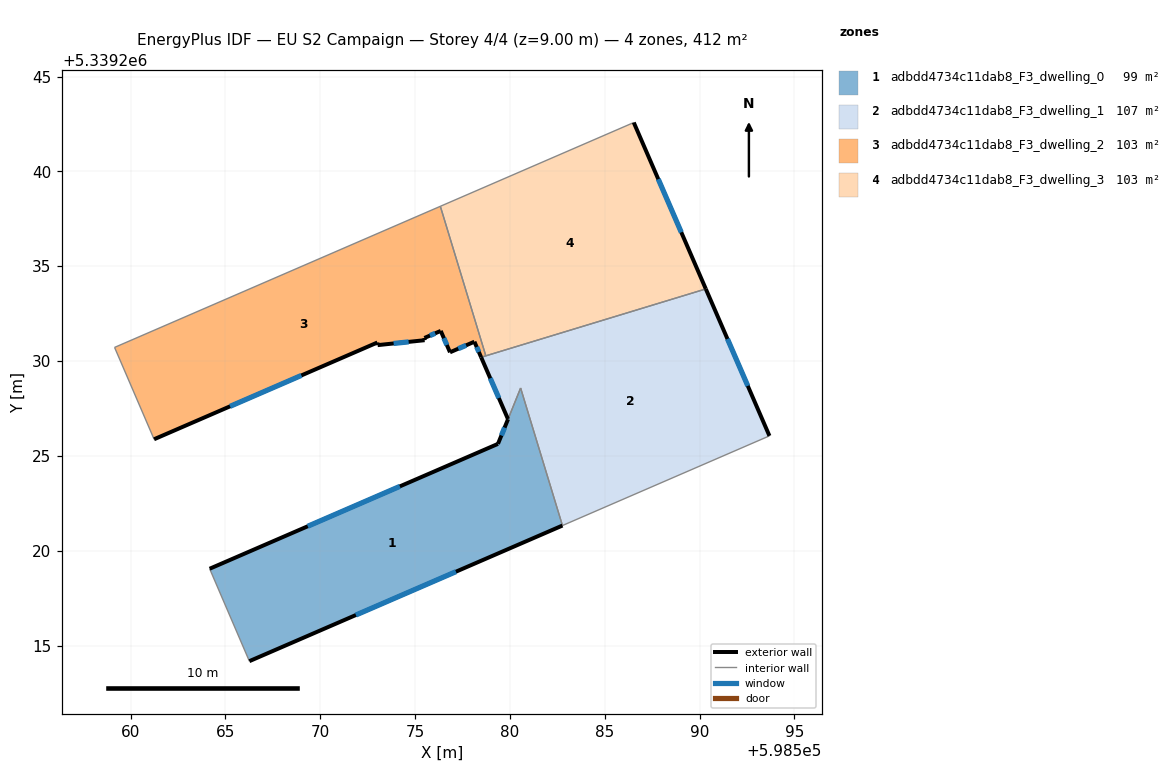
=== STOREY PLAN SPEC (per zone: floor XY polygon, exterior-wall plan segments, windows/doors) ===
zone 1: adbdd4734c11dab8_F3_dwelling_0  (99.2 m²)
  floor: (598580.57, 5339228.58) (598582.77, 5339221.33) (598566.26, 5339214.17) (598564.17, 5339219.05) (598579.37, 5339225.63) (598579.90, 5339226.94)
  exterior wall: (598566.26, 5339214.17) – (598582.77, 5339221.33)  [18.0 m]
    window: (598571.88, 5339216.61) – (598577.16, 5339218.89)  [5.5 m²]
  exterior wall: (598579.37, 5339225.63) – (598564.17, 5339219.05)  [16.6 m]
    window: (598574.20, 5339223.39) – (598569.34, 5339221.29)  [5.1 m²]
  exterior wall: (598579.90, 5339226.93) – (598579.37, 5339225.63)  [1.4 m]
    window: (598579.72, 5339226.49) – (598579.55, 5339226.07)  [0.4 m²]
  interior walls: 3
zone 2: adbdd4734c11dab8_F3_dwelling_1  (107.0 m²)
  floor: (598590.33, 5339233.80) (598593.69, 5339226.05) (598582.77, 5339221.33) (598580.57, 5339228.58) (598579.90, 5339226.93) (598578.48, 5339230.20)
  exterior wall: (598578.48, 5339230.20) – (598579.90, 5339226.94)  [3.6 m]
    window: (598578.97, 5339229.09) – (598579.42, 5339228.05)  [1.1 m²]
  exterior wall: (598593.69, 5339226.05) – (598590.33, 5339233.80)  [8.4 m]
    window: (598592.54, 5339228.69) – (598591.47, 5339231.16)  [2.6 m²]
  interior walls: 5
zone 3: adbdd4734c11dab8_F3_dwelling_2  (103.1 m²)
  floor: (598576.33, 5339238.16) (598578.73, 5339230.27) (598578.48, 5339230.20) (598578.13, 5339231.02) (598576.84, 5339230.46) (598576.35, 5339231.59) (598575.49, 5339231.21) (598575.50, 5339231.10) (598573.03, 5339230.84) (598573.01, 5339230.98) (598561.24, 5339225.88) (598559.16, 5339230.72)
  exterior wall: (598575.51, 5339231.10) – (598575.49, 5339231.21)  [0.1 m]
  exterior wall: (598573.03, 5339230.84) – (598575.51, 5339231.10)  [2.5 m]
    window: (598573.87, 5339230.93) – (598574.66, 5339231.01)  [0.8 m²]
  exterior wall: (598573.01, 5339230.98) – (598573.03, 5339230.84)  [0.1 m]
  exterior wall: (598561.24, 5339225.88) – (598573.01, 5339230.98)  [12.8 m]
    window: (598565.25, 5339227.61) – (598569.01, 5339229.24)  [3.9 m²]
  exterior wall: (598578.13, 5339231.02) – (598578.48, 5339230.20)  [0.9 m]
    window: (598578.25, 5339230.74) – (598578.36, 5339230.48)  [0.3 m²]
  exterior wall: (598576.84, 5339230.46) – (598578.13, 5339231.02)  [1.4 m]
    window: (598577.28, 5339230.65) – (598577.69, 5339230.83)  [0.4 m²]
  exterior wall: (598576.35, 5339231.59) – (598576.84, 5339230.46)  [1.2 m]
    window: (598576.52, 5339231.20) – (598576.68, 5339230.84)  [0.4 m²]
  exterior wall: (598575.49, 5339231.21) – (598576.35, 5339231.59)  [0.9 m]
    window: (598575.79, 5339231.34) – (598576.06, 5339231.46)  [0.3 m²]
  interior walls: 4
zone 4: adbdd4734c11dab8_F3_dwelling_3  (103.1 m²)
  floor: (598586.53, 5339242.58) (598590.33, 5339233.80) (598578.73, 5339230.27) (598576.33, 5339238.16)
  exterior wall: (598590.33, 5339233.80) – (598586.53, 5339242.58)  [9.6 m]
    window: (598589.04, 5339236.79) – (598587.82, 5339239.59)  [2.9 m²]
  interior walls: 3

=== DERIVED (storey summary) ===
Building: EU S2 Campaign
Storey: 4 of 4  (floor level z = 9.00 m)
Storey gross floor area: 412.4 m²
Zones on this storey: 4
  - adbdd4734c11dab8_F3_dwelling_0: floor 99.2 m²; exterior wall 36.0 m (107.9 m²); 3 window(s) 11.0 m²; WWR 10.2%
  - adbdd4734c11dab8_F3_dwelling_1: floor 107.0 m²; exterior wall 12.0 m (36.0 m²); 2 window(s) 3.7 m²; WWR 10.2%
  - adbdd4734c11dab8_F3_dwelling_2: floor 103.1 m²; exterior wall 20.0 m (60.1 m²); 6 window(s) 6.1 m²; WWR 10.1%
  - adbdd4734c11dab8_F3_dwelling_3: floor 103.1 m²; exterior wall 9.6 m (28.7 m²); 1 window(s) 2.9 m²; WWR 10.2%
Zone adjacency (shared interzone walls):
  - adbdd4734c11dab8_F3_dwelling_0 ↔ adbdd4734c11dab8_F3_dwelling_1
  - adbdd4734c11dab8_F3_dwelling_1 ↔ adbdd4734c11dab8_F3_dwelling_2
  - adbdd4734c11dab8_F3_dwelling_1 ↔ adbdd4734c11dab8_F3_dwelling_3
  - adbdd4734c11dab8_F3_dwelling_2 ↔ adbdd4734c11dab8_F3_dwelling_3